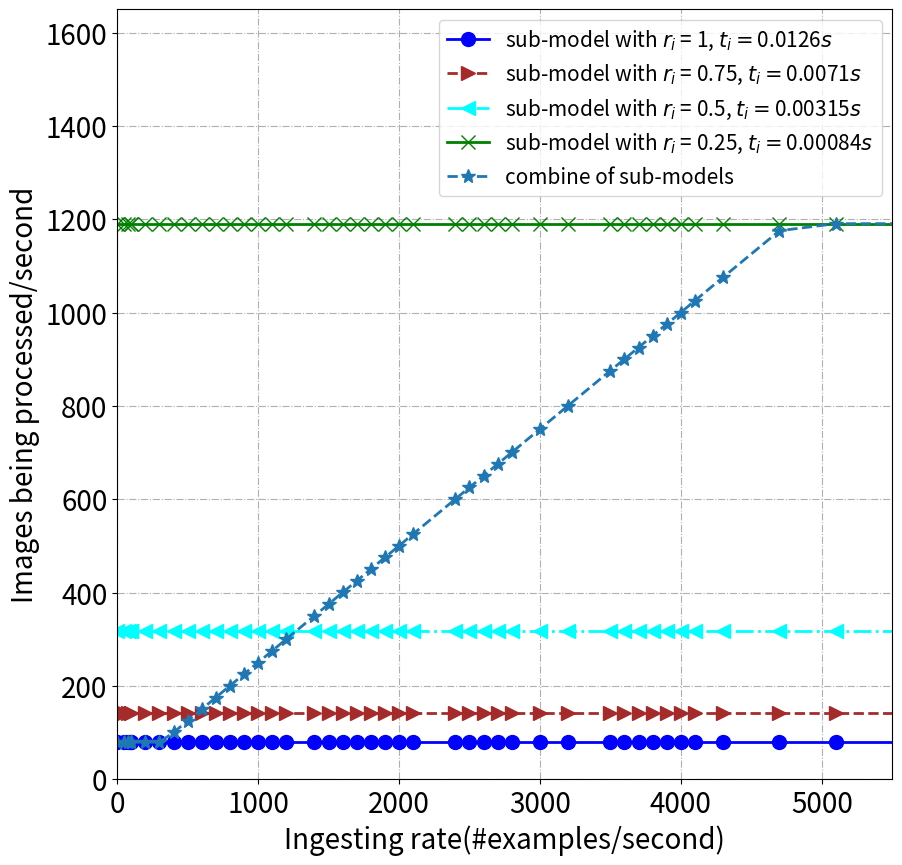

Python code for this plot:

import matplotlib.pyplot as plt
import numpy


def drawBasic(tlist, x, slicerate):

     y = []
     label = []
     pots = []

     for k in range(len(tlist)):
          interval0 = [1/tlist[k] for r in x]
          y1 = interval0
          y.append(y1)
          label.append('sub-model with $r_i$ = ' + str(slicerate[k]) + ", $t_i=$" + str(tlist[k]) + "$s$")

          tmp = []
          for x_ in x:
               if x_ < 1/tlist[k]:
                    y_ = 1/tlist[k]
               else:
                    y_ =(1/tlist[k])*(1/tlist[k])/x_
               tmp.append([x_, y_])
          pots.append(tmp)

     return y, label, pots


# x_5s = [1, 50, 80, 100, 200, 300, 400, 540, 800, 910, 1020, 1282, 1342, 1352, 1362, 1372, 1382, 1392, 1402, 1412, 1422, 1442, 1472, 1502, 1512, 1522, 1532, 1542, 1552, 1572]
x = [1, 50, 80, 100, 100, 200, 300, 400, 500, 600, 700, 800, 900, 1000, 1100, 1200, 1400, 1500, 1600, 1700, 1800, 1900, 2000, 2100, 2400, 2500, 2600, 2700, 2800, 3000, 3200, 3500, 3600, 3700, 3800, 3900, 4000, 4100, 4300, 4700, 5100, 6000]


y, label, pots = drawBasic([0.0126, 0.0071, 0.00315, 0.00084], x, [1, 0.75, 0.5, 0.25])
print(y)

fig=plt.figure(figsize=(10,10))
ax=fig.add_subplot(111)
ax.axis([0, 5500, 0, 1650])

line_sym = ["-", "--", "-.", "-"]
pot_sym = ["o", ">", "<", "x"]
colors = ['blue', 'brown', 'aqua', 'green']

for i in range(len(y)):
     ax.plot(x, y[i],line_sym[i], marker=pot_sym[i], ms=10, label=label[i], linewidth=2, color=colors[i])

y_sche = [79.36507936507937, 79.36507936507937, 79.36507936507937, 79.36507936507937, 79.36507936507937, 79.36507936507937, 79.36507936507935, 100.12515644555694, 125.14078338130396, 150.02625459455405, 175.07440662281468, 200.1350911865509, 225.2083176938668, 250.04688379071075, 275.1203651597574, 300.20639189442744, 350.103280467738, 375.03187770960534, 400.18108193957767, 425.1030874987185, 450.01462547532793, 475.1900760304122, 500.0950180534302, 525.2928507643011, 600.3031530923116, 625.1844294066749, 650.0552546966492, 675.3055757730373, 700.1697911743597, 750.3001200480192, 800.4462487836969, 875.442098259621, 900.265578345612, 925.0786316836931, 950.4300696064969, 975.2364948500011, 1000.0325010562843, 1025.4101640656263, 1075.5996468030926, 1175.346727284549, 1190.4761904761904, 1190.4761904761904]
ax.plot(x, y_sche, "--", marker='*', ms=10, label="combine of sub-models", linewidth=2)


plt.legend(fontsize=15)
plt.xticks(fontsize=20)
plt.yticks(fontsize=20)
ax.set_xlabel('Ingesting rate(#examples/second)', fontsize=20)
ax.set_ylabel('Images being processed/second', fontsize=20)
plt.grid(linestyle='-.')
plt.savefig('./images_second.jpg')
plt.show()
# 每妙发送500条








